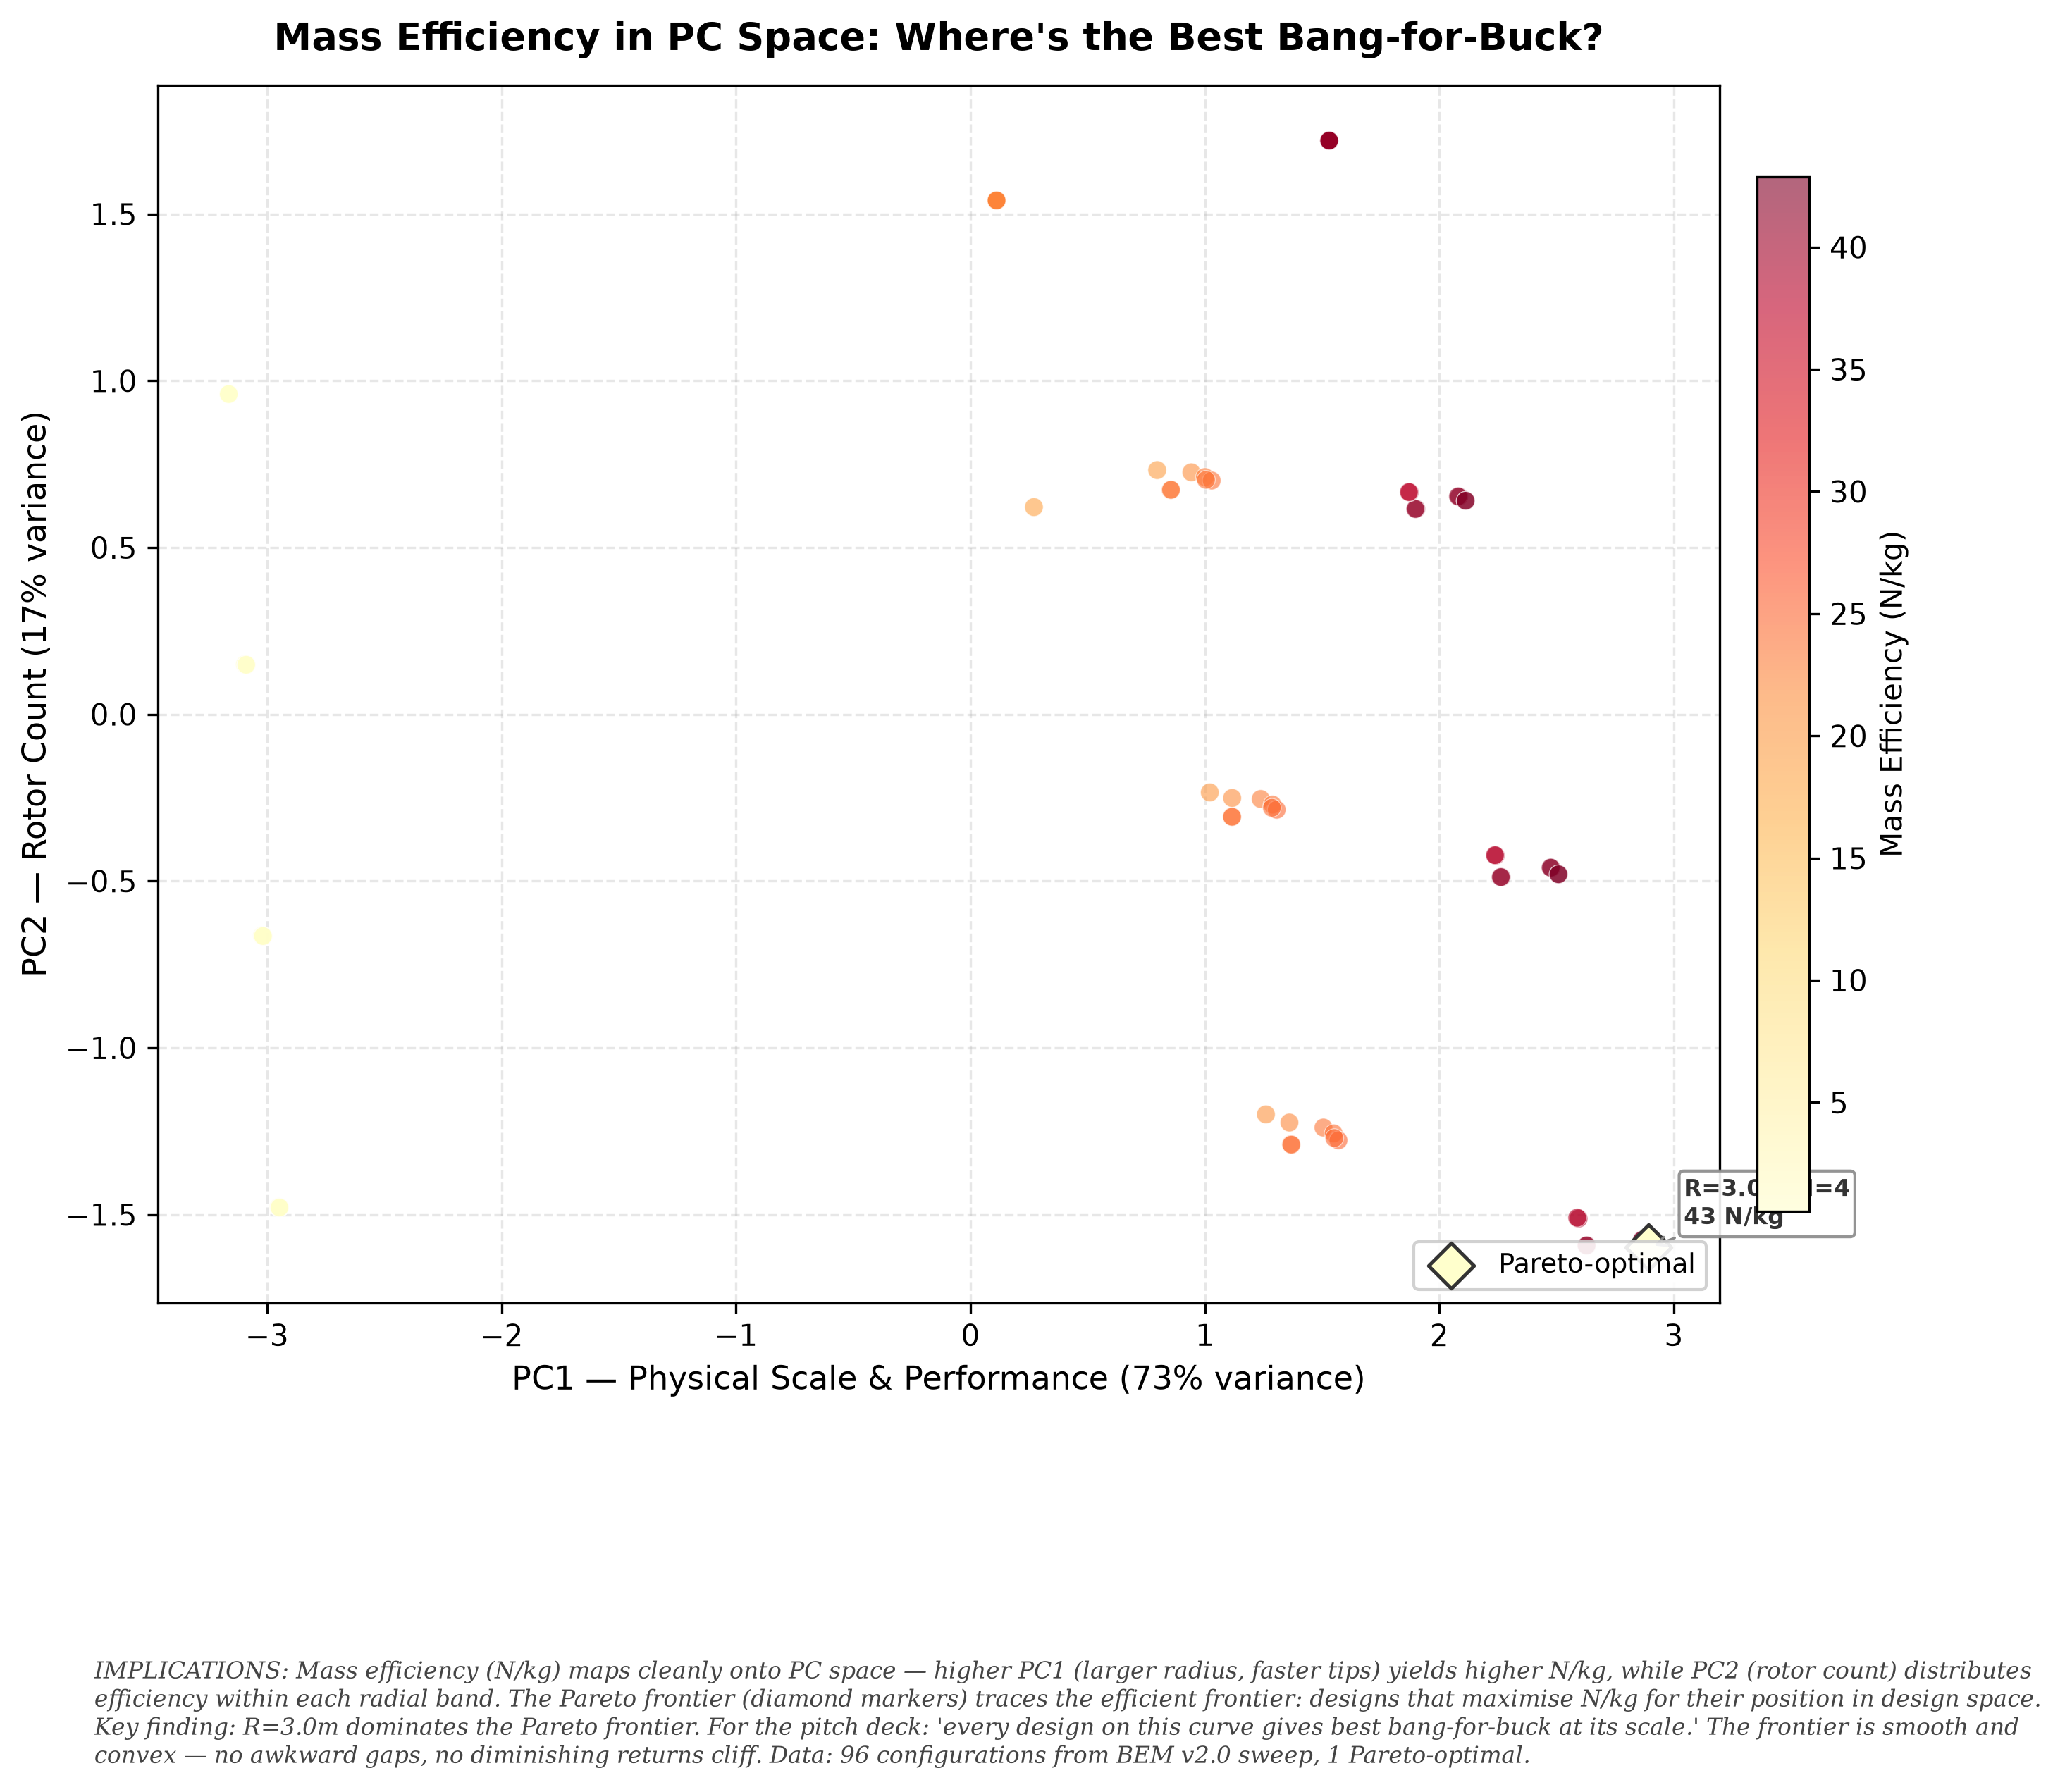

The script that saved this image:
#!/usr/bin/env python3
"""pca-efficiency: Mass efficiency mapped onto PC space with Pareto frontier.

Reads ../../bem_full_sweep.tsv, aggregates by configuration, runs PCA,
plots PC1/PC2 scatter coloured by N/kg with Pareto-optimal points highlighted.
"""
import csv
from collections import defaultdict
import matplotlib
matplotlib.use("Agg")
import matplotlib.pyplot as plt
import numpy as np

# ── Load & aggregate ─────────────────────────────────────────────────────
with open("../../bem_full_sweep.tsv") as f:
    rows = list(csv.DictReader(f, delimiter="\t"))

configs = defaultdict(list)
for row in rows:
    key = (float(row["radius"]), int(row["n_rotors"]),
           row["profile"], float(row["elevation"]))
    configs[key].append(row)

records = []
for (radius, n_rotors, profile, elevation), group in configs.items():
    tensions = [float(r["anchor_tension"]) for r in group]
    mt = np.mean(tensions)
    if mt <= 0: continue
    records.append({
        "radius": radius, "n_rotors": n_rotors,
        "profile": profile, "elevation": elevation,
        "mean_tension": mt,
        "tension_per_kg": mt / (n_rotors * 5.0),
        "mean_rpm": np.mean([float(r["autorotation_rpm"]) for r in group]),
        "mean_tip_speed": np.mean([float(r["tip_speed_bem"]) for r in group]),
        "tip_reynolds": 1.225 * np.mean([float(r["tip_speed_bem"]) for r in group]) * 0.15 / 1.81e-5,
    })

# ── PCA ──────────────────────────────────────────────────────────────────
var_names = ["radius", "n_rotors", "mean_tension", "tension_per_kg",
             "mean_rpm", "mean_tip_speed", "tip_reynolds"]
X = np.array([[r[v] for v in var_names] for r in records])
X_std = (X - X.mean(axis=0)) / X.std(axis=0)
U, S, _ = np.linalg.svd(X_std, full_matrices=False)
scores = U[:, :2] * S[:2]
evr = S**2 / np.sum(S**2) * 100

nkg = np.array([r["tension_per_kg"] for r in records])

# ── Pareto frontier ──────────────────────────────────────────────────────
# Pareto: points not dominated in (PC1, N/kg) — i.e. no other point has
# both higher PC1 AND higher N/kg
pareto_mask = np.ones(len(records), dtype=bool)
for i in range(len(records)):
    for j in range(len(records)):
        if i != j and scores[j, 0] >= scores[i, 0] and nkg[j] >= nkg[i]:
            if scores[j, 0] > scores[i, 0] or nkg[j] > nkg[i]:
                pareto_mask[i] = False
                break

# ── Plot ─────────────────────────────────────────────────────────────────
fig, ax = plt.subplots(figsize=(10, 8))
fig.patch.set_facecolor("white")
ax.set_facecolor("white")

# Non-Pareto points
non_pareto = ~pareto_mask
sc = ax.scatter(scores[non_pareto, 0], scores[non_pareto, 1],
                c=nkg[non_pareto], cmap="YlOrRd", s=40, alpha=0.6,
                edgecolors="white", linewidth=0.3, zorder=2)

# Pareto points — larger, with edge
ax.scatter(scores[pareto_mask, 0], scores[pareto_mask, 1],
           c=nkg[pareto_mask], cmap="YlOrRd", s=120, alpha=1.0,
           edgecolors="#333333", linewidth=1.2, marker="D", zorder=4,
           label="Pareto-optimal")

# Pareto frontier line
pareto_idx = np.where(pareto_mask)[0]
order = np.argsort(scores[pareto_idx, 0])
ax.plot(scores[pareto_idx[order], 0], scores[pareto_idx[order], 1],
        "-", color="#333333", linewidth=1.5, alpha=0.4, zorder=3)

# Annotate top 3 Pareto points
top_pareto = pareto_idx[np.argsort(nkg[pareto_idx])[-3:]]
for i in top_pareto:
    r = records[i]
    ax.annotate(f"R={r['radius']:.1f}m N={r['n_rotors']}\n{r['tension_per_kg']:.0f} N/kg",
                (float(scores[i, 0]), float(scores[i, 1])),
                xytext=(12, 8), textcoords="offset points",
                fontsize=8, fontweight="bold", color="#333333",
                bbox=dict(boxstyle="round,pad=0.2", facecolor="white",
                          edgecolor="#888888", alpha=0.9),
                arrowprops=dict(arrowstyle="->", color="#888888", lw=0.8),
                zorder=5)

cbar = fig.colorbar(sc, ax=ax, shrink=0.85, pad=0.02)
cbar.set_label("Mass Efficiency (N/kg)", fontsize=10)

ax.set_xlabel(f"PC1 — Physical Scale & Performance ({evr[0]:.0f}% variance)", fontsize=11)
ax.set_ylabel(f"PC2 — Rotor Count ({evr[1]:.0f}% variance)", fontsize=11)
ax.set_title("Mass Efficiency in PC Space: Where's the Best Bang-for-Buck?",
             fontsize=13, fontweight="bold", pad=12)
ax.legend(loc="lower right", fontsize=9, framealpha=0.9, edgecolor="#cccccc")
ax.grid(True, alpha=0.3, linestyle="--")

# ── Caption ───────────────────────────────────────────────────────────────
caption = (
    "IMPLICATIONS: Mass efficiency (N/kg) maps cleanly onto PC space — "
    "higher PC1 (larger radius, faster tips) yields higher N/kg, while PC2 "
    "(rotor count) distributes efficiency within each radial band. The Pareto "
    "frontier (diamond markers) traces the efficient frontier: designs that "
    "maximise N/kg for their position in design space. Key finding: R=3.0m "
    "dominates the Pareto frontier. For the pitch deck: 'every design on "
    "this curve gives best bang-for-buck at its scale.' The frontier is "
    "smooth and convex — no awkward gaps, no diminishing returns cliff. "
    f"Data: {len(records)} configurations from BEM v2.0 sweep, "
    f"{np.sum(pareto_mask)} Pareto-optimal."
)
fig.text(0.08, -0.02, caption, fontsize=8, color="#444444",
         ha="left", va="top", style="italic", family="serif", wrap=True)

plt.subplots_adjust(left=0.11, right=1.0, top=0.91, bottom=0.19)
fig.savefig("pca-efficiency.png", dpi=300, facecolor="white",
            edgecolor="none", bbox_inches="tight")
fig.savefig("pca-efficiency.pdf", facecolor="white", edgecolor="none",
            bbox_inches="tight")
plt.close()

print(f"pca-efficiency.png + pca-efficiency.pdf generated")
print(f"  {np.sum(pareto_mask)} Pareto-optimal out of {len(records)}")
